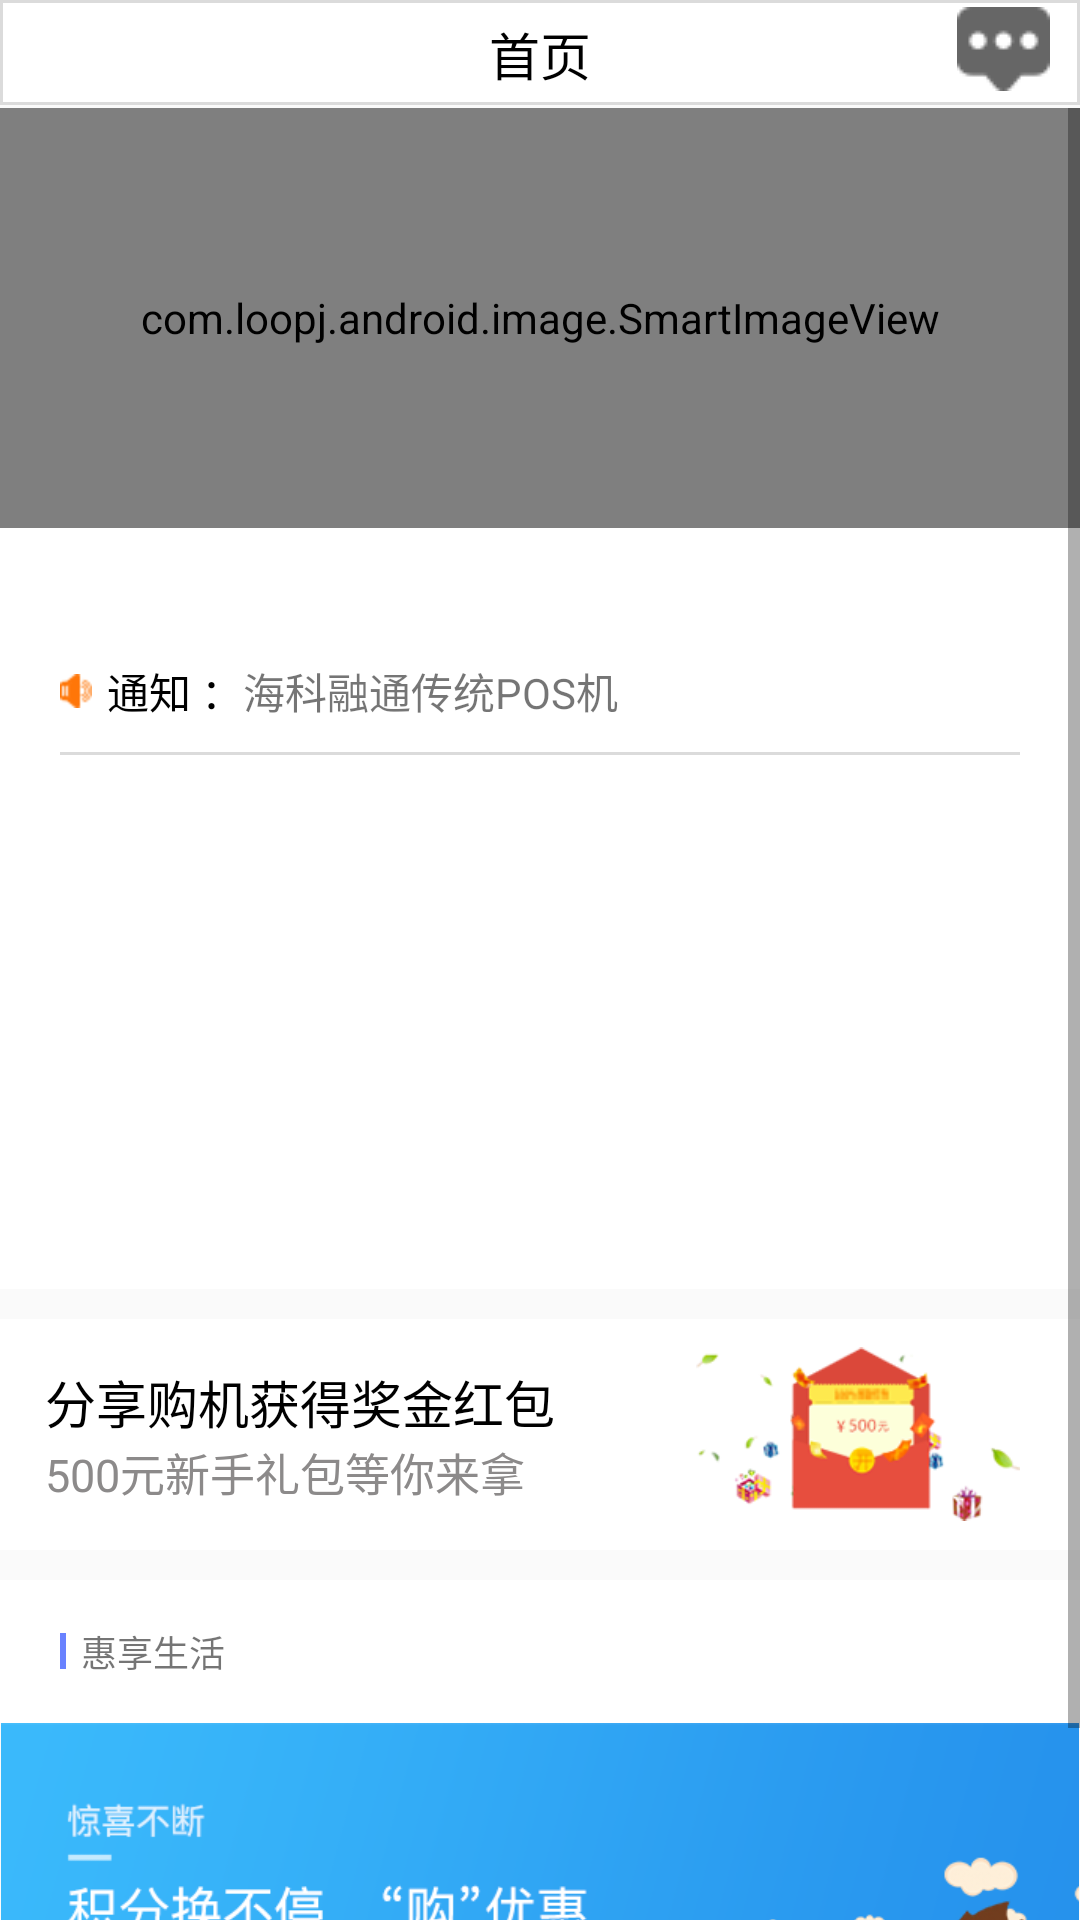

Android layout source for this screen:
<!-- AndroidManifest.xml: application theme AppTheme -->
<!-- res/layout/fragment_home.xml -->
<?xml version="1.0" encoding="utf-8"?>
<LinearLayout xmlns:android="http://schemas.android.com/apk/res/android"
    android:orientation="vertical"
    android:layout_width="match_parent"
    android:layout_height="match_parent">
    <RelativeLayout
        android:background="@drawable/layout_bottom_border"
        android:layout_width="match_parent"
        android:layout_height="@dimen/_36dp">
        <TextView
            android:id="@+id/index_iv"
            android:layout_centerInParent="true"
            android:textSize="@dimen/_17sp"
            android:textColor="@color/welcome_background_black"
            android:layout_width="wrap_content"
            android:layout_height="wrap_content"
            android:text="@string/index"/>
        <ImageView
            android:id="@+id/notify_img"
            android:layout_alignBottom="@+id/index_iv"
            android:layout_marginRight="@dimen/_10dp"
            android:layout_alignParentRight="true"
            android:layout_width="wrap_content"
            android:layout_height="wrap_content"
            android:src="@mipmap/notify_img"/>
    </RelativeLayout>
    <ScrollView
        android:layout_width="match_parent"
        android:layout_height="match_parent">

        <LinearLayout
            android:layout_width="match_parent"
            android:layout_height="match_parent"
            android:orientation="vertical">

            <RelativeLayout
                android:background="@color/white"
                android:layout_width="match_parent"
                android:layout_height="wrap_content">

                <com.loopj.android.image.SmartImageView
                    android:id="@+id/banner_background"
                    android:layout_width="match_parent"
                    android:layout_height="@dimen/_140dp"
                    android:scaleType="fitXY"/>

                <android.support.v4.view.ViewPager
                    android:id="@+id/banner_img"
                    android:clipToPadding="false"
                    android:layout_width="match_parent"
                    android:layout_height="@dimen/_164dp"
                    android:paddingStart="@dimen/_30dp"
                    android:paddingEnd="@dimen/_30dp"
                    android:paddingTop="@dimen/_10dp"
                    android:paddingBottom="@dimen/_10dp"/>

                <LinearLayout
                    android:layout_below="@+id/banner_img"
                    android:paddingBottom="@dimen/_10dp"
                    android:orientation="vertical"
                    android:layout_width="match_parent"
                    android:layout_height="wrap_content">
                    <RadioGroup
                        android:id="@+id/banner_dot_rg"
                        android:layout_gravity="center"
                        android:orientation="horizontal"
                        android:layout_width="wrap_content"
                        android:layout_height="wrap_content"/>
                </LinearLayout>

            </RelativeLayout>

            <LinearLayout
                android:id="@+id/notify_layout"
                android:background="@color/white"
                android:paddingTop="@dimen/_10dp"
                android:orientation="horizontal"
                android:paddingBottom="@dimen/_10dp"
                android:layout_width="match_parent"
                android:layout_height="wrap_content">

                <ImageView
                    android:layout_gravity="center"
                    android:layout_marginLeft="@dimen/_20dp"
                    android:layout_width="wrap_content"
                    android:layout_height="wrap_content"
                    android:src="@mipmap/voice_img"/>
                <TextView
                    android:id="@+id/notify_title_tv"
                    android:text="@string/notify"
                    android:paddingLeft="@dimen/_5dp"
                    android:textColor="@color/welcome_background_black"
                    android:layout_width="wrap_content"
                    android:layout_height="wrap_content" />
                <TextView
                    android:id="@+id/notify_text_tv"
                    android:text="@string/machine_name_right"
                    android:singleLine="true"
                    android:layout_marginRight="@dimen/_20dp"
                    android:layout_width="match_parent"
                    android:layout_height="wrap_content" />
                <View
                    android:background="@drawable/layout_bottom_border"
                    android:layout_marginLeft="@dimen/_15dp"
                    android:layout_marginRight="@dimen/_15dp"
                    android:layout_width="match_parent"
                    android:layout_height="match_parent"/>
            </LinearLayout>

            <LinearLayout
                android:background="@color/white"
                android:layout_width="match_parent"
                android:layout_height="@dimen/_1dp">
                <View
                    android:background="@color/shallow_gray"
                    android:layout_marginLeft="@dimen/_20dp"
                    android:layout_marginRight="@dimen/_20dp"
                    android:layout_width="match_parent"
                    android:layout_height="1dp"/>
            </LinearLayout>

            <android.support.v7.widget.RecyclerView
                android:background="@color/white"
                android:id="@+id/recycler_img"
                android:layout_width="match_parent"
                android:layout_height="@dimen/_178dp"/>
           
            <RelativeLayout
                android:background="@color/white"
                android:layout_marginTop="@dimen/_10dp"
                android:layout_marginBottom="@dimen/_10dp"
                android:orientation="horizontal"
                android:layout_width="match_parent"
                android:layout_height="wrap_content">

                <LinearLayout
                    android:orientation="vertical"
                    android:padding="@dimen/_15dp"
                    android:layout_centerVertical="true"
                    android:layout_width="wrap_content"
                    android:layout_height="wrap_content">
                    <TextView
                        android:textColor="@color/black"
                        android:textSize="@dimen/_17sp"
                        android:text="@string/share_machine"
                        android:layout_width="wrap_content"
                        android:layout_height="wrap_content" />
                    <TextView
                        android:textSize="@dimen/_15sp"
                        android:textColor="@color/gray"
                        android:text="@string/share_price"
                        android:layout_width="wrap_content"
                        android:layout_height="wrap_content" />
                </LinearLayout>

                <ImageView
                    android:layout_centerVertical="true"
                    android:layout_marginRight="@dimen/_20dp"
                    android:layout_alignParentRight="true"
                    android:src="@mipmap/redpk_img"
                    android:layout_width="@dimen/_108dp"
                    android:layout_height="@dimen/_60dp" />
            </RelativeLayout>

            <LinearLayout
                android:padding="@dimen/_10dp"
                android:background="@color/white"
                android:layout_width="match_parent"
                android:layout_height="wrap_content">
                <View
                    android:layout_gravity="center_vertical"
                    android:layout_marginLeft="@dimen/_10dp"
                    android:layout_width="2dp"
                    android:layout_height="@dimen/_12dp"
                    android:background="@color/colorAccent"/>
                <TextView
                    android:textSize="@dimen/_12sp"
                    android:padding="@dimen/_5dp"
                    android:layout_gravity="center_vertical"
                    android:text="@string/live"
                    android:layout_width="wrap_content"
                    android:layout_height="wrap_content" />
            </LinearLayout>

            <ImageView
                android:adjustViewBounds="true"
                android:layout_width="match_parent"
                android:layout_height="wrap_content"
                android:src="@mipmap/jifen_share_img" />

        </LinearLayout>

    </ScrollView>

</LinearLayout>
<!-- resources referenced by this layout -->
<resources>
  <color name="black">#000</color>
  <color name="colorAccent">#6982FF</color>
  <color name="gray">#8c8a8a</color>
  <color name="shallow_gray">#DBDBDB</color>
  <color name="welcome_background_black">#000</color>
  <color name="white">#fff</color>#DEDEDE
  <dimen name="_108dp">108dp</dimen>
  <dimen name="_10dp">10dp</dimen>
  <dimen name="_12dp">12dp</dimen>
  <dimen name="_12sp">12sp</dimen>
  <dimen name="_140dp">140dp</dimen>
  <dimen name="_150dp">150dp</dimen>
  <dimen name="_15dp">15dp</dimen>
  <dimen name="_15sp">15sp</dimen>
  <dimen name="_164dp">164dp</dimen>
  <dimen name="_178dp">178dp</dimen>
  <dimen name="_17sp">17sp</dimen>
  <dimen name="_1dp">1dp</dimen>
  <dimen name="_20dp">20dp</dimen>
  <dimen name="_30dp">30dp</dimen>
  <dimen name="_36dp">36dp</dimen>
  <dimen name="_5dp">5dp</dimen>
  <dimen name="_60dp">60dp</dimen>
  <!-- drawable layout_bottom_border (drawable) -->
  <?xml version="1.0" encoding="utf-8"?>
  <layer-list xmlns:android="http://schemas.android.com/apk/res/android">
      <item
          android:bottom="@dimen/_1dp">
          <shape>
              <solid android:color="@color/white"/>
              <stroke
                  android:width="1dp"
                  android:color="@color/shallow_gray">
              </stroke>
          </shape>
      </item>
  </layer-list>
  <!-- mipmap jifen_share_img: png bitmap (mipmap-hdpi, 53752 bytes) -->
  <!-- mipmap notify_img: png bitmap (mipmap-mdpi, 1382 bytes) -->
  <!-- mipmap redpk_img: png bitmap (mipmap-hdpi, 21000 bytes) -->
  <!-- mipmap update_img: png bitmap (mipmap-xxxhdpi, 5409 bytes) -->
  <!-- mipmap voice_img: png bitmap (mipmap-hdpi, 1240 bytes) -->
  <string name="index">首页</string>
  <string name="live">惠享生活</string>
  <string name="machine_name_right">海科融通传统POS机</string>
  <string name="notify">通知 ：</string>
  <string name="share_machine">分享购机获得奖金红包</string>
  <string name="share_price">500元新手礼包等你来拿</string>
  <style name="AppTheme" parent="Theme.AppCompat.Light.NoActionBar">
          
          <item name="colorPrimary">@color/colorPrimary</item>
          <item name="colorPrimaryDark">@color/colorPrimaryDark</item>
          <item name="colorAccent">@color/colorAccent</item>
      </style>
  <color name="colorPrimary">#AAAAAA</color>
  <color name="colorPrimaryDark">#AAAAAA</color>
</resources>
